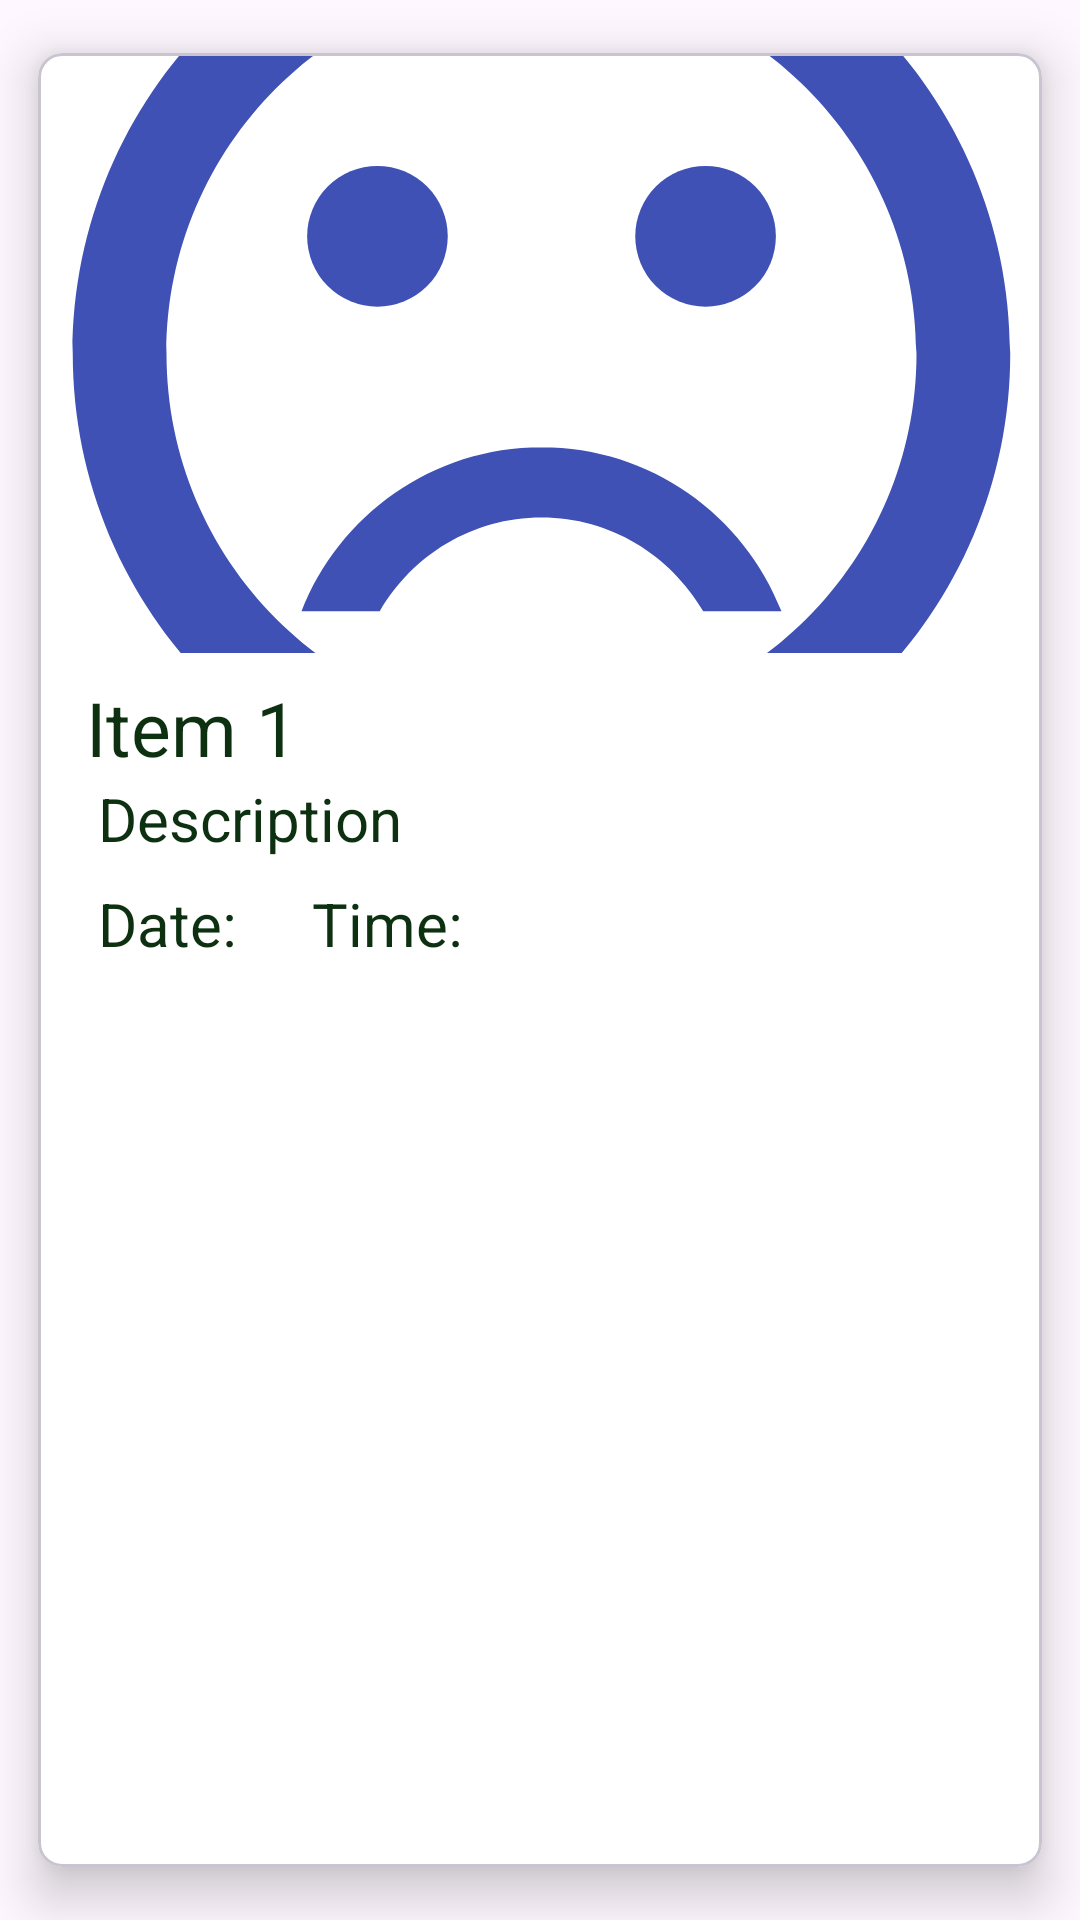

Layout XML and referenced resources for this Android screen:
<!-- AndroidManifest.xml: application theme Theme.AGTIA -->
<!-- res/layout/activity_histo.xml -->
<?xml version="1.0" encoding="utf-8"?>
<com.google.android.material.card.MaterialCardView xmlns:android="http://schemas.android.com/apk/res/android"
    xmlns:app="http://schemas.android.com/apk/res-auto"
    android:layout_width="match_parent"
    android:layout_height="wrap_content"
    app:cardBackgroundColor="@color/cardview_light_background"
    app:cardCornerRadius="8dp"
    app:cardElevation="10dp"
    app:cardUseCompatPadding="true">

    <androidx.constraintlayout.widget.ConstraintLayout
        android:layout_width="match_parent"
        android:layout_height="wrap_content">

        <ImageView
            android:id="@+id/todoImage"
            android:layout_width="375dp"
            android:layout_height="200dp"
            android:scaleType="centerCrop"
            android:src="@drawable/baseline_sentiment_very_dissatisfied_24"
            app:layout_constraintDimensionRatio="1:1"
            app:layout_constraintEnd_toEndOf="parent"
            app:layout_constraintStart_toStartOf="parent"
            app:layout_constraintTop_toTopOf="parent" />

        <LinearLayout
            android:id="@+id/linearLayout"
            android:layout_width="wrap_content"
            android:layout_height="wrap_content"
            android:layout_marginLeft="0dp"
            android:layout_marginTop="8dp"
            android:orientation="horizontal"
            app:layout_constraintStart_toStartOf="parent"

            app:layout_constraintTop_toBottomOf="@id/todoImage">

            <LinearLayout
                android:layout_width="wrap_content"
                android:layout_height="wrap_content"
                android:orientation="vertical">

                <TextView
                    android:id="@+id/todoTask"
                    android:layout_width="wrap_content"
                    android:layout_height="wrap_content"
                    android:paddingStart="16dp"
                    android:text="Item 1"
                    android:textColor="@color/green"
                    android:textSize="25dp"
                    app:layout_constraintBottom_toBottomOf="parent"
                    app:layout_constraintStart_toStartOf="parent"
                    app:layout_constraintTop_toTopOf="parent" />

                <TextView
                    android:id="@+id/todoDesc"
                    android:layout_width="wrap_content"
                    android:layout_height="wrap_content"
                    android:paddingStart="20dp"
                    android:text="Description"
                    android:textColor="@color/green"
                    android:textSize="20sp"
                    app:layout_constraintBottom_toBottomOf="parent"
                    app:layout_constraintStart_toStartOf="parent"
                    app:layout_constraintTop_toTopOf="parent" />

                <LinearLayout
                    android:layout_width="wrap_content"
                    android:layout_height="wrap_content"
                    android:layout_marginTop="8dp"
                    android:orientation="horizontal">

                    <TextView
                        android:id="@+id/todoDate"
                        android:layout_width="wrap_content"
                        android:layout_height="wrap_content"
                        android:paddingStart="20dp"
                        android:text="Date: "
                        android:textColor="@color/green"
                        android:textSize="20sp" />

                    <TextView
                        android:id="@+id/todoTime"
                        android:layout_width="wrap_content"
                        android:layout_height="wrap_content"
                        android:layout_marginBottom="10dp"
                        android:paddingStart="20dp"
                        android:text="Time: "
                        android:textColor="@color/green"
                        android:textSize="20sp" />
                </LinearLayout>

            </LinearLayout>

        </LinearLayout>

        <ImageView
            android:id="@+id/return_task"
            android:layout_width="40dp"
            android:layout_height="40dp"
            android:layout_marginEnd="12dp"
            android:src="@drawable/return_task"
            app:layout_constraintBottom_toBottomOf="parent"
            app:layout_constraintEnd_toStartOf="@+id/deleteTask"
            app:layout_constraintHorizontal_bias="1.0"
            app:layout_constraintStart_toEndOf="@+id/linearLayout"
            app:layout_constraintTop_toTopOf="parent"
            app:layout_constraintVertical_bias="0.869" />

        <ImageView
            android:id="@+id/deleteTask"
            android:layout_width="40dp"
            android:layout_height="40dp"
            android:layout_marginEnd="16dp"
            android:src="@drawable/car_ui_icon_delete"
            app:layout_constraintBottom_toBottomOf="parent"
            app:layout_constraintEnd_toEndOf="parent"
            app:layout_constraintTop_toTopOf="parent"
            app:layout_constraintVertical_bias="0.862" />
    </androidx.constraintlayout.widget.ConstraintLayout>

</com.google.android.material.card.MaterialCardView>
<!-- resources referenced by this layout -->
<resources>
  <color name="green">#0D3010</color>
  <!-- drawable baseline_sentiment_very_dissatisfied_24 (drawable) -->
  <vector android:height="24dp" android:tint="#3F51B5"
      android:viewportHeight="24" android:viewportWidth="24"
      android:width="24dp" xmlns:android="http://schemas.android.com/apk/res/android">
      <path android:fillColor="@android:color/white" android:pathData="M15.5,9.5m-1.5,0a1.5,1.5 0,1 1,3 0a1.5,1.5 0,1 1,-3 0"/>
      <path android:fillColor="@android:color/white" android:pathData="M8.5,9.5m-1.5,0a1.5,1.5 0,1 1,3 0a1.5,1.5 0,1 1,-3 0"/>
      <path android:fillColor="@android:color/white" android:pathData="M11.99,2C6.47,2 2,6.48 2,12s4.47,10 9.99,10C17.52,22 22,17.52 22,12S17.52,2 11.99,2zM12,20c-4.42,0 -8,-3.58 -8,-8s3.58,-8 8,-8 8,3.58 8,8 -3.58,8 -8,8zM12,14c-2.33,0 -4.32,1.45 -5.12,3.5h1.67c0.69,-1.19 1.97,-2 3.45,-2s2.75,0.81 3.45,2h1.67c-0.8,-2.05 -2.79,-3.5 -5.12,-3.5z"/>
  </vector>
  <style name="Theme.AGTIA" parent="Base.Theme.AGTIA" />
  <style name="Base.Theme.AGTIA" parent="Theme.Material3.DayNight.NoActionBar">
          
          
          <item name="colorPrimary">@color/purple_500</item>
          <item name="colorPrimaryVariant">@color/purple_700</item>
          <item name="colorOnPrimary">@color/white</item>
          
          <item name="colorSecondary">@color/teal_200</item>
          <item name="colorSecondaryVariant">@color/teal_700</item>
          <item name="colorOnSecondary">@color/black</item>
          
          <item name="android:statusBarColor" tools:targetApi="l">?attr/colorPrimaryVariant</item>
      </style>
  <color name="purple_500">#2196F3</color>
  <color name="purple_700">#000000</color>
  <color name="white">#FFFFFFFF</color>
  <color name="teal_200">#FF03DAC5</color>
  <color name="teal_700">#D8BDE2</color>
  <color name="black">#FF000000</color>
</resources>
